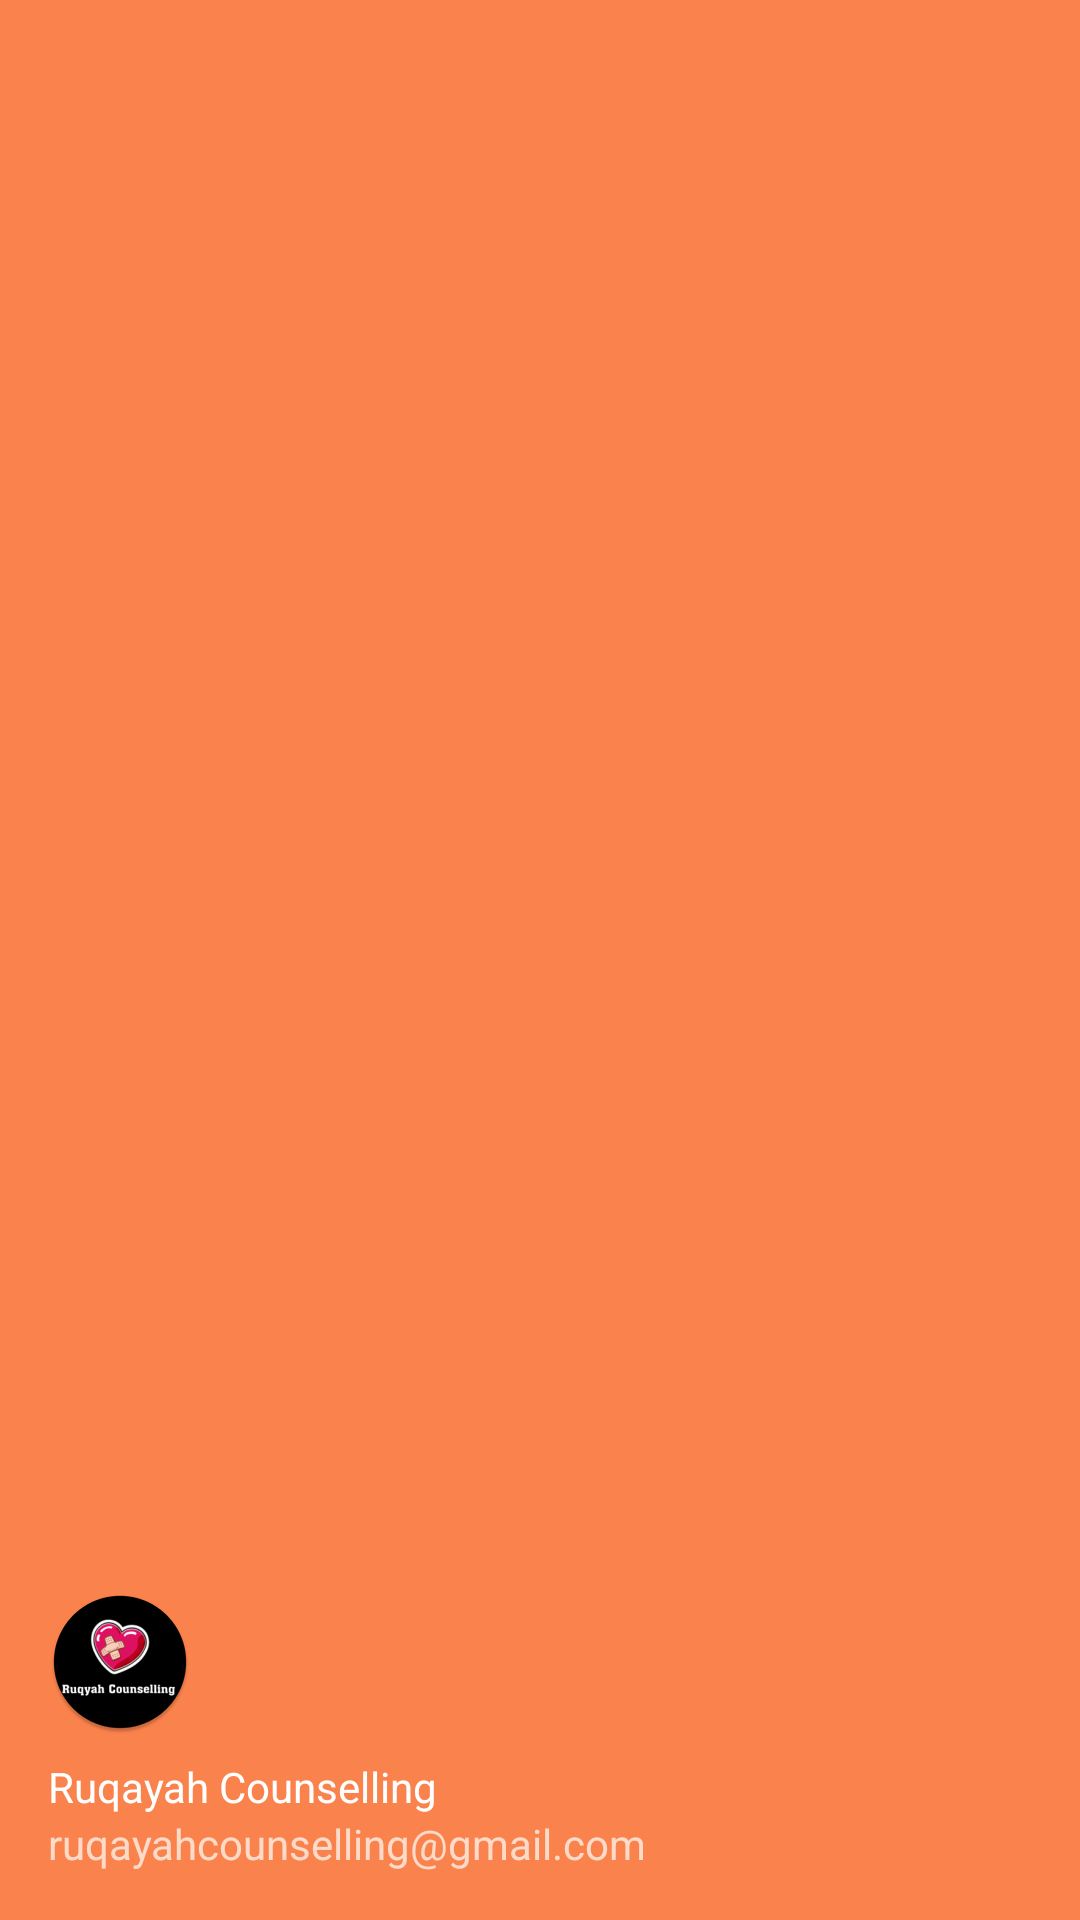

This screen was rendered from an Android layout file. Write that file and the resources it references.
<!-- AndroidManifest.xml: application theme AppTheme -->
<!-- res/layout/nav_header.xml -->
<?xml version="1.0" encoding="utf-8"?>
<LinearLayout xmlns:android="http://schemas.android.com/apk/res/android"
    android:layout_width="match_parent"
    android:layout_height="176dp"
    android:background="@color/colorAccent"
    android:gravity="bottom"
    android:orientation="vertical"
    android:padding="16dp"
    android:theme="@style/ThemeOverlay.AppCompat.Dark">

    <ImageView
        android:layout_width="wrap_content"
        android:layout_height="wrap_content"
        android:src="@mipmap/ic_launcher_round" />

    <TextView
        android:layout_width="wrap_content"
        android:layout_height="wrap_content"
        android:paddingTop="8dp"
        android:text="Ruqayah Counselling"
        android:textAppearance="@style/TextAppearance.AppCompat.Body1" />

    <TextView
        android:layout_width="wrap_content"
        android:layout_height="wrap_content"
        android:text="ruqayahcounselling@gmail.com" />

</LinearLayout>
<!-- resources referenced by this layout -->
<resources>
  <color name="colorAccent">#FA824C</color>
  <!-- mipmap ic_launcher_round: png bitmap (mipmap-hdpi, 4440 bytes) -->
  <style name="AppTheme" parent="Theme.AppCompat.Light.NoActionBar">
          
          <item name="colorPrimary">@color/colorPrimary</item>
          <item name="colorPrimaryDark">@color/colorPrimaryDark</item>
          <item name="colorAccent">@color/colorAccent</item>
      </style>
  <color name="colorPrimary">#FA824C</color>
  <color name="colorPrimaryDark">#FA824C</color>
</resources>
